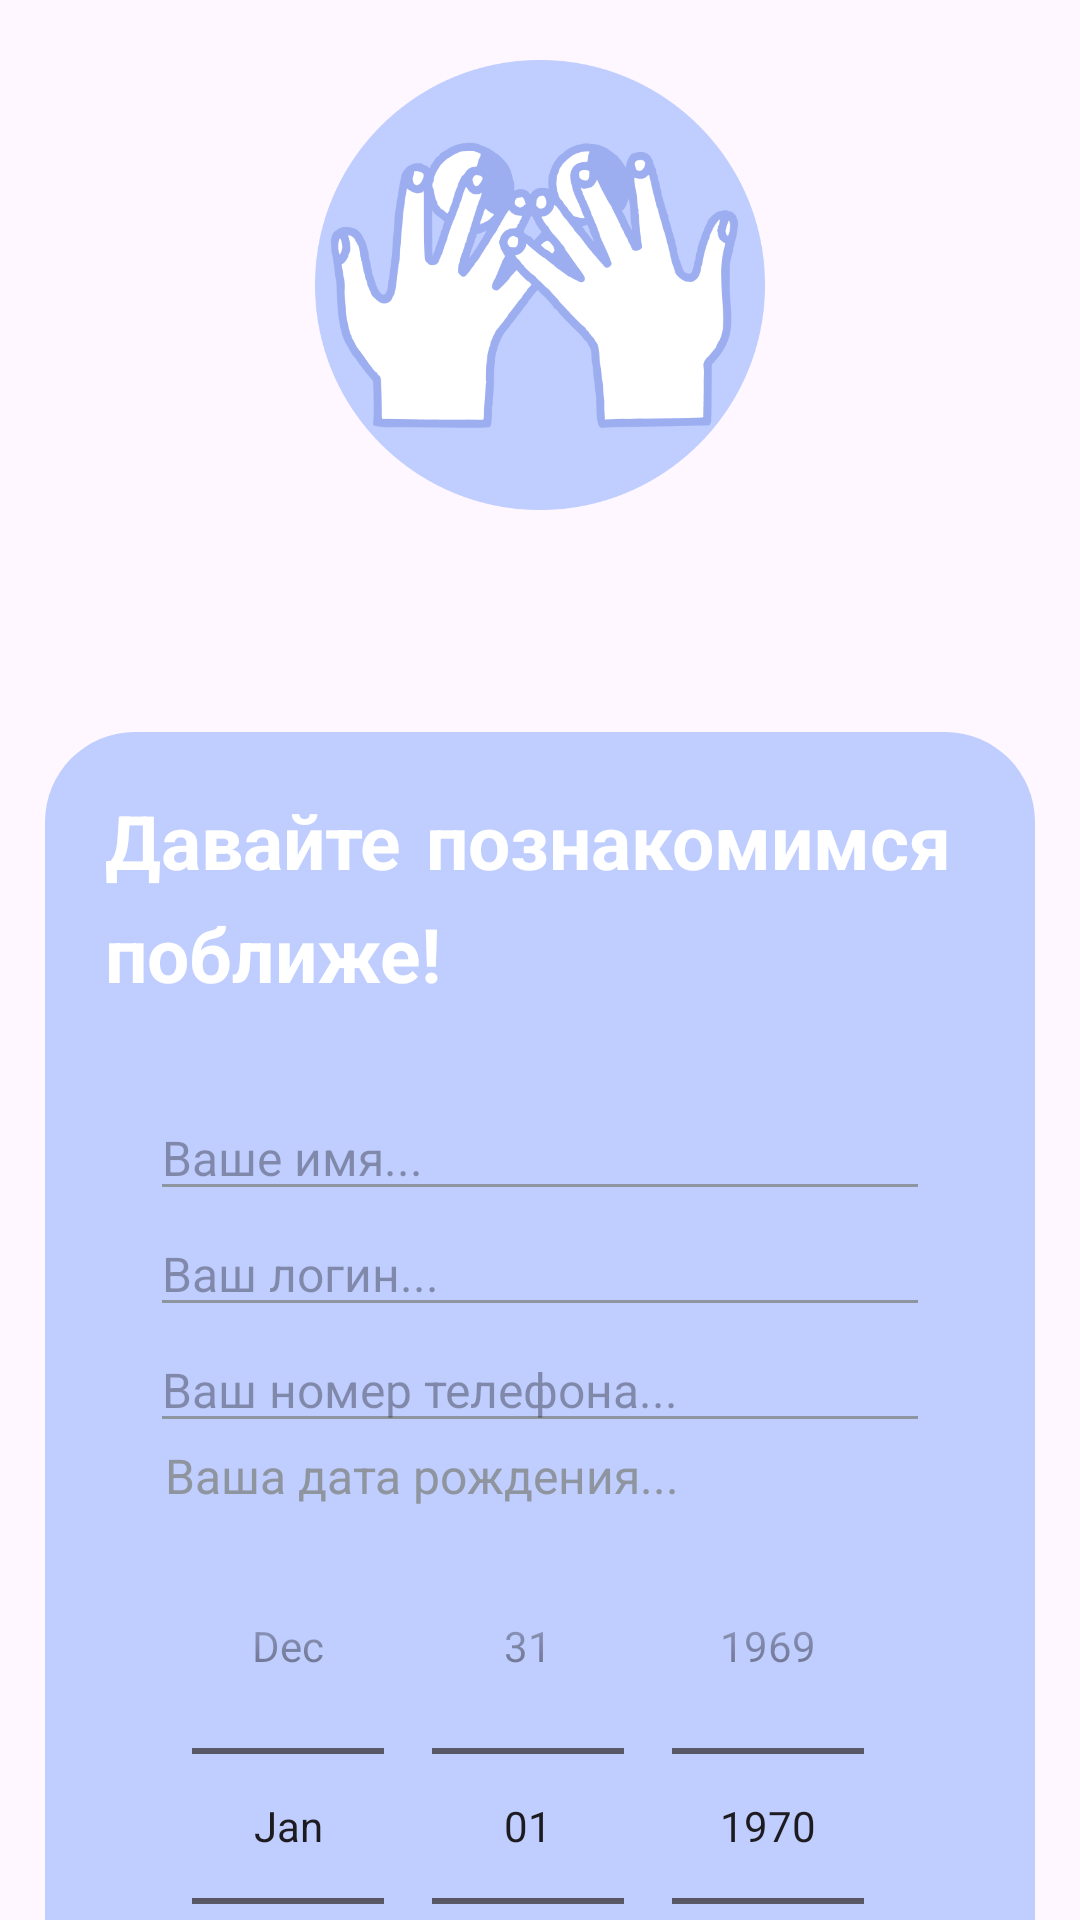

Write the Android layout XML for this screen, with the resource values it uses.
<!-- AndroidManifest.xml: application theme Theme.DiplomaST -->
<!-- res/layout/activity_client_edit.xml -->
<?xml version="1.0" encoding="utf-8"?>
<ScrollView xmlns:android="http://schemas.android.com/apk/res/android"
    xmlns:app="http://schemas.android.com/apk/res-auto"
    xmlns:tools="http://schemas.android.com/tools"
    android:id="@+id/main"
    android:layout_width="match_parent"
    android:layout_height="match_parent"
    tools:context=".ClientEditActivity"
    android:orientation="vertical" android:scrollbars="none">
    <LinearLayout
        android:layout_width="match_parent"
        android:layout_height="match_parent"
        android:orientation="vertical">
        <ImageView
            android:layout_width="wrap_content"
            android:layout_height="150dp"
            android:layout_marginTop="20dp"
            android:src="@drawable/client_pic"/>
        <TextView android:id="@+id/login_view"
            android:layout_width="match_parent"
            android:layout_height="wrap_content"
            android:layout_marginTop="5dp"
            android:textAlignment="center" android:textSize="20dp"
            android:textColor="@color/purple" android:textStyle="bold"/>
        <TextView android:id="@+id/info_view"
            android:layout_width="match_parent"
            android:layout_height="wrap_content"
            android:textAlignment="center" android:textSize="20dp"
            android:textColor="@color/purple" android:textStyle="bold"/>
        <LinearLayout
            android:layout_width="match_parent"
            android:layout_height="wrap_content"
            android:layout_marginTop="15dp"
            android:orientation="vertical"
            android:layout_marginLeft="15dp"
            android:layout_marginRight="15dp"
            android:background="@drawable/siren_border"
            android:padding="20dp">
            <TextView
                android:layout_width="match_parent"
                android:layout_height="match_parent"
                android:text="@string/edit_text"
                android:fontFamily="casual" android:textSize="25dp" android:textColor="@color/white"/>
            <LinearLayout
                android:layout_width="match_parent"
                android:layout_height="wrap_content"
                android:orientation="vertical"
                android:layout_marginTop="10dp"
                android:padding="15dp" android:background="@drawable/white_border">
                <EditText android:id="@+id/name_box"
                    android:layout_width="match_parent"
                    android:layout_height="wrap_content"
                    android:backgroundTint="@color/gray"
                    android:hint="Ваше имя..." android:textSize="16dp"/>
                <EditText android:id="@+id/login_box"
                    android:layout_width="match_parent"
                    android:layout_height="wrap_content"
                    android:backgroundTint="@color/gray"
                    android:hint="Ваш логин..." android:textSize="16dp"/>
                <EditText android:id="@+id/phone_box"
                    android:layout_width="match_parent"
                    android:layout_height="wrap_content"
                    android:backgroundTint="@color/gray"
                    android:hint="Ваш номер телефона..." android:textSize="16dp"/>
                <androidx.constraintlayout.widget.ConstraintLayout
                    android:layout_width="match_parent"
                    android:layout_height="match_parent">
                    <LinearLayout android:id="@+id/calendar_layout"
                        android:layout_width="match_parent"
                        android:layout_height="match_parent" android:orientation="vertical">
                        <TextView
                            android:layout_width="match_parent"
                            android:layout_height="wrap_content"
                            android:layout_marginLeft="5dp" android:textColor="@color/gray"
                            android:text="Ваша дата рождения..." android:textSize="16dp"/>
                        <DatePicker android:id="@+id/birthdate_box"
                            android:layout_width="match_parent"
                            android:layout_height="wrap_content"
                            android:calendarViewShown="false"
                            android:datePickerMode="spinner"/>
                    </LinearLayout>
                </androidx.constraintlayout.widget.ConstraintLayout>
                <Spinner android:id="@+id/timeline_box"
                    android:layout_width="match_parent"
                    android:layout_height="wrap_content"
                    android:layout_marginTop="10dp"
                    android:layout_marginBottom="10dp"
                    android:backgroundTint="@color/gray"
                    android:textSize="16dp"/>
            </LinearLayout>
        </LinearLayout>
        <Button android:id="@+id/save_btn" android:onClick="SaveOnClick"
            android:layout_width="wrap_content"
            android:layout_height="wrap_content"
            android:layout_marginTop="10dp"
            android:layout_marginBottom="10dp"
            android:layout_gravity="center"
            android:backgroundTint="@color/purple"
            android:text="Сохранить" android:fontFamily="casual" android:textSize="17dp"/>
    </LinearLayout>
</ScrollView>
<!-- resources referenced by this layout -->
<resources>
  <color name="gray">#8f959e</color>
  <color name="purple">#9CAEEF</color>
  <color name="white">#FFFFFFFF</color>
  <!-- drawable client_pic: png bitmap (drawable, 40468 bytes) -->
  <!-- drawable siren_border (drawable) -->
  <?xml version="1.0" encoding="utf-8"?>
  <selector xmlns:android="http://schemas.android.com/apk/res/android">
  <item>
      <shape android:shape="rectangle">
          <solid android:color="@color/siren"/>
          <corners android:radius="30dp"/>
      </shape>
  </item>
  </selector>
  <string name="edit_text"><b>Давайте познакомимся поближе!</b></string>
  <style name="Theme.DiplomaST" parent="Base.Theme.DiplomaST" />
  <color name="siren">#BFCDFF</color>
  <style name="Base.Theme.DiplomaST" parent="Theme.Material3.Light.NoActionBar">
          
          
      </style>
</resources>
